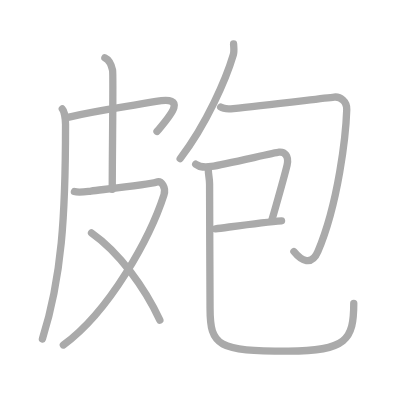
t = 0.00 s
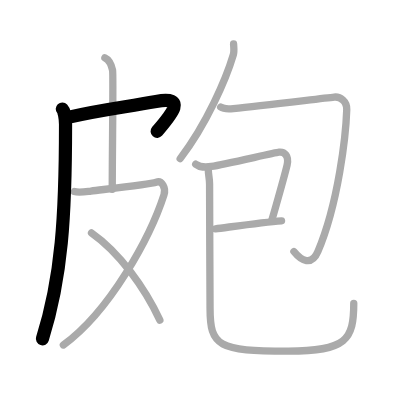
t = 2.00 s
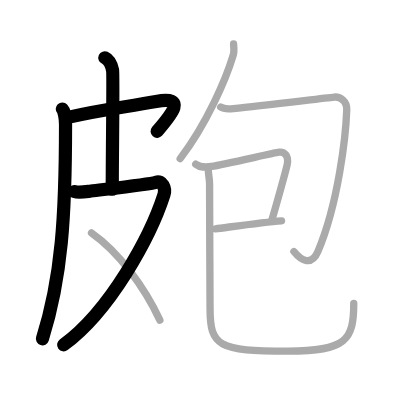
t = 4.00 s
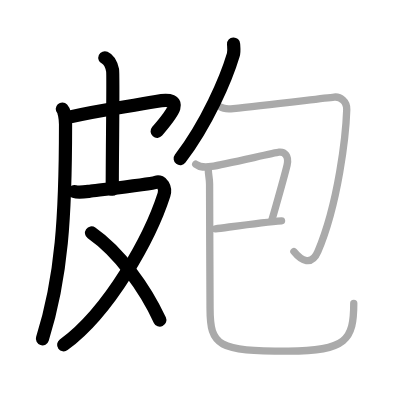
t = 6.00 s
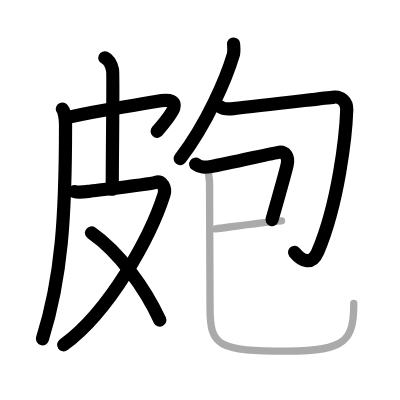
t = 8.00 s
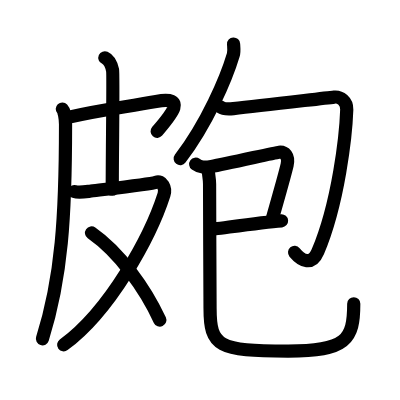
t = 10.00 s

The animated SVG that drew these frames (rendered in a browser with its animation timeline set to each time). Animation: 10 SMIL elements (animate=10); one cycle of 10.00 s.

<?xml version="1.0" standalone="no"?>
<!DOCTYPE svg PUBLIC "-//W3C//DTD SVG 1.1//EN"   "http://www.w3.org/Graphics/SVG/1.1/DTD/svg11.dtd">
<svg width="400px" height="400px"  version="1.1" xmlns="http://www.w3.org/2000/svg">
  <defs>
    <marker id="Triangle" viewBox="0 0 10 10" refX="0" refY="5" markerUnits="strokeWidth" markerWidth="3" style="stroke-opacity:0%;fill:#aaaaaa;" markerHeight="2" orient="auto">
      <path d="M 0 0 L 10 5 L 0 10 z" />
    </marker>
    
    <marker id="Arrow" viewBox="0 0 10 10" refX="5" refY="5" markerUnits="strokeWidth" markerWidth="1.8" style="stroke-opacity:0%;fill:#770000;" markerHeight="2" orient="auto">
      <path d="M 0 4 L 6 4 L 4 1 L 10 5 L 4 9 L 6 6 L 0 6 z" />
        <circle cx="5" cy="5" r="5" />
      </marker>
    
    <marker id="TriangleRed" viewBox="0 0 10 10" refX="0" refY="5" markerUnits="strokeWidth" markerWidth="3" style="stroke-opacity:0%;fill:#CC0000;" markerHeight="2" orient="auto">
      <path d="M 0 0 L 10 5 L 0 10 z" />
    </marker>
    
    <marker id="ArrowRed" viewBox="0 0 10 10" refX="5" refY="5" markerUnits="strokeWidth" markerWidth="1.8" style="stroke-opacity:0%;fill:#CC0000;" markerHeight="2" orient="auto">
      <path d="M 0 4 L 6 4 L 4 1 L 10 5 L 4 9 L 6 6 L 0 6 z" />
        <circle cx="5" cy="5" r="5" />
      </marker>
    
  </defs>
  
  <path style="fill:#ffffff; fill-opacity:100%; fill-rule:evenodd; stroke-width:0;" d="M 0 0 L 400px 0 L 400px 400px L 0 400px L 0 0" />

  <g transform="scale(3.6697247706422 3.6697247706422)">
<path style="fill:none; fill-opacity:0%; fill-rule:evenodd; stroke:#aaaaaa; stroke-opacity:100%; stroke-width: 1.5pt; stroke-linejoin:round; stroke-linecap:round;" d="M16.98 29.7c0.52 0.55 0.88 2.55 0.88 4.22c0 24.96-1.03 41.69-6.3 58.43"></path>
<path style="fill:none; fill-opacity:0%; fill-rule:evenodd; stroke:#aaaaaa; stroke-opacity:100%; stroke-width: 1.5pt; stroke-linejoin:round; stroke-linecap:round;" d="M18.2 32.04c10.05-2.29 15.61-2.79 24.33-4.39c8.93-1.64 3.74 4.07 0.26 8.17"></path>
<path style="fill:none; fill-opacity:0%; fill-rule:evenodd; stroke:#aaaaaa; stroke-opacity:100%; stroke-width: 1.5pt; stroke-linejoin:round; stroke-linecap:round;" d="M28.58 15.75c1.17 0.52 1.87 2.34 2.1 3.38c0.23 1.04-0.09 21.8-0.09 32.46"></path>
<path style="fill:none; fill-opacity:0%; fill-rule:evenodd; stroke:#aaaaaa; stroke-opacity:100%; stroke-width: 1.5pt; stroke-linejoin:round; stroke-linecap:round;" d="M20.28 52.19c1.12 0.36 2.22 0.16 4.51-0.13c4.46-0.56 16.23-1.89 17.77-2.42c1.54-0.54 2.73 1.54 2.12 3.43C41 64.5 30 84.75 17.27 94.01"></path>
<path style="fill:none; fill-opacity:0%; fill-rule:evenodd; stroke:#aaaaaa; stroke-opacity:100%; stroke-width: 1.5pt; stroke-linejoin:round; stroke-linecap:round;" d="M24.94 63.48C32.5 68.75 39.5 78.5 43.56 87.24"></path>
<path style="fill:none; fill-opacity:0%; fill-rule:evenodd; stroke:#aaaaaa; stroke-opacity:100%; stroke-width: 1.5pt; stroke-linejoin:round; stroke-linecap:round;" d="M63.65 12c0.04 0.74 0.22 1.96-0.08 2.96c-1.94 6.52-7.21 18.76-14.47 28.27"></path>
<path style="fill:none; fill-opacity:0%; fill-rule:evenodd; stroke:#aaaaaa; stroke-opacity:100%; stroke-width: 1.5pt; stroke-linejoin:round; stroke-linecap:round;" d="M60.14 29.18c0.86 0.61 2.02 0.56 3.45 0.41c8.16-0.84 24.05-2.78 27.49-3.14c1.63-0.17 3.48 1.12 3.41 3.41c-0.23 6.89-2.24 25.39-7.88 38.71c-1.68 3.96-4.49 2.53-6.52-0.02"></path>
<path style="fill:none; fill-opacity:0%; fill-rule:evenodd; stroke:#aaaaaa; stroke-opacity:100%; stroke-width: 1.5pt; stroke-linejoin:round; stroke-linecap:round;" d="M53.33 44.74c1.29 0.94 2.39 0.94 4.28 0.63c3.84-0.63 17.25-3.77 18.42-3.89c1.55-0.16 2.76 1.03 2.21 3.47c-0.17 0.73-2.3 8.55-4.15 15.03"></path>
<path style="fill:none; fill-opacity:0%; fill-rule:evenodd; stroke:#aaaaaa; stroke-opacity:100%; stroke-width: 1.5pt; stroke-linejoin:round; stroke-linecap:round;" d="M58.71 62.35c3.63-0.45 12.84-1.79 18.01-2.18"></path>
<path style="fill:none; fill-opacity:0%; fill-rule:evenodd; stroke:#aaaaaa; stroke-opacity:100%; stroke-width: 1.5pt; stroke-linejoin:round; stroke-linecap:round;" d="M56.76 46.02c-0.01 1.75 0.35 2.42 0.35 4.13c-0.03 5.48 0.13 29.05 0.13 33.83c0 10.4 2.21 11.7 21.27 11.7c15.93 0 17.89-3.1 17.89-13.03"></path>

<path style="fill:none; fill-opacity:0%; fill-rule:evenodd; stroke:#000000; stroke-opacity:100%; stroke-width: 2.7pt; stroke-linejoin:round; stroke-linecap:round;" d="M16.98 29.7c0.52 0.55 0.88 2.55 0.88 4.22c0 24.96-1.03 41.69-6.3 58.43" pathLength="100" stroke-dashoffset="100" stroke-dasharray="100 105"><animate id="dashAnim1" attributeName="stroke-dashoffset" from="100" to="0" dur="1s" calcMode="linear" fill="freeze"/></path>
<path style="fill:none; fill-opacity:0%; fill-rule:evenodd; stroke:#000000; stroke-opacity:100%; stroke-width: 2.7pt; stroke-linejoin:round; stroke-linecap:round;" d="M18.2 32.04c10.05-2.29 15.61-2.79 24.33-4.39c8.93-1.64 3.74 4.07 0.26 8.17" pathLength="100" stroke-dashoffset="100" stroke-dasharray="100 105"><animate id="dashAnim2" attributeName="stroke-dashoffset" from="100" to="0" dur="1s" calcMode="linear" begin="dashAnim1.end" fill="freeze"/></path>
<path style="fill:none; fill-opacity:0%; fill-rule:evenodd; stroke:#000000; stroke-opacity:100%; stroke-width: 2.7pt; stroke-linejoin:round; stroke-linecap:round;" d="M28.58 15.75c1.17 0.52 1.87 2.34 2.1 3.38c0.23 1.04-0.09 21.8-0.09 32.46" pathLength="100" stroke-dashoffset="100" stroke-dasharray="100 105"><animate id="dashAnim3" attributeName="stroke-dashoffset" from="100" to="0" dur="1s" calcMode="linear" begin="dashAnim2.end" fill="freeze"/></path>
<path style="fill:none; fill-opacity:0%; fill-rule:evenodd; stroke:#000000; stroke-opacity:100%; stroke-width: 2.7pt; stroke-linejoin:round; stroke-linecap:round;" d="M20.28 52.19c1.12 0.36 2.22 0.16 4.51-0.13c4.46-0.56 16.23-1.89 17.77-2.42c1.54-0.54 2.73 1.54 2.12 3.43C41 64.5 30 84.75 17.27 94.01" pathLength="100" stroke-dashoffset="100" stroke-dasharray="100 105"><animate id="dashAnim4" attributeName="stroke-dashoffset" from="100" to="0" dur="1s" calcMode="linear" begin="dashAnim3.end" fill="freeze"/></path>
<path style="fill:none; fill-opacity:0%; fill-rule:evenodd; stroke:#000000; stroke-opacity:100%; stroke-width: 2.7pt; stroke-linejoin:round; stroke-linecap:round;" d="M24.94 63.48C32.5 68.75 39.5 78.5 43.56 87.24" pathLength="100" stroke-dashoffset="100" stroke-dasharray="100 105"><animate id="dashAnim5" attributeName="stroke-dashoffset" from="100" to="0" dur="1s" calcMode="linear" begin="dashAnim4.end" fill="freeze"/></path>
<path style="fill:none; fill-opacity:0%; fill-rule:evenodd; stroke:#000000; stroke-opacity:100%; stroke-width: 2.7pt; stroke-linejoin:round; stroke-linecap:round;" d="M63.65 12c0.04 0.74 0.22 1.96-0.08 2.96c-1.94 6.52-7.21 18.76-14.47 28.27" pathLength="100" stroke-dashoffset="100" stroke-dasharray="100 105"><animate id="dashAnim6" attributeName="stroke-dashoffset" from="100" to="0" dur="1s" calcMode="linear" begin="dashAnim5.end" fill="freeze"/></path>
<path style="fill:none; fill-opacity:0%; fill-rule:evenodd; stroke:#000000; stroke-opacity:100%; stroke-width: 2.7pt; stroke-linejoin:round; stroke-linecap:round;" d="M60.14 29.18c0.86 0.61 2.02 0.56 3.45 0.41c8.16-0.84 24.05-2.78 27.49-3.14c1.63-0.17 3.48 1.12 3.41 3.41c-0.23 6.89-2.24 25.39-7.88 38.71c-1.68 3.96-4.49 2.53-6.52-0.02" pathLength="100" stroke-dashoffset="100" stroke-dasharray="100 105"><animate id="dashAnim7" attributeName="stroke-dashoffset" from="100" to="0" dur="1s" calcMode="linear" begin="dashAnim6.end" fill="freeze"/></path>
<path style="fill:none; fill-opacity:0%; fill-rule:evenodd; stroke:#000000; stroke-opacity:100%; stroke-width: 2.7pt; stroke-linejoin:round; stroke-linecap:round;" d="M53.33 44.74c1.29 0.94 2.39 0.94 4.28 0.63c3.84-0.63 17.25-3.77 18.42-3.89c1.55-0.16 2.76 1.03 2.21 3.47c-0.17 0.73-2.3 8.55-4.15 15.03" pathLength="100" stroke-dashoffset="100" stroke-dasharray="100 105"><animate id="dashAnim8" attributeName="stroke-dashoffset" from="100" to="0" dur="1s" calcMode="linear" begin="dashAnim7.end" fill="freeze"/></path>
<path style="fill:none; fill-opacity:0%; fill-rule:evenodd; stroke:#000000; stroke-opacity:100%; stroke-width: 2.7pt; stroke-linejoin:round; stroke-linecap:round;" d="M58.71 62.35c3.63-0.45 12.84-1.79 18.01-2.18" pathLength="100" stroke-dashoffset="100" stroke-dasharray="100 105"><animate id="dashAnim9" attributeName="stroke-dashoffset" from="100" to="0" dur="1s" calcMode="linear" begin="dashAnim8.end" fill="freeze"/></path>
<path style="fill:none; fill-opacity:0%; fill-rule:evenodd; stroke:#000000; stroke-opacity:100%; stroke-width: 2.7pt; stroke-linejoin:round; stroke-linecap:round;" d="M56.76 46.02c-0.01 1.75 0.35 2.42 0.35 4.13c-0.03 5.48 0.13 29.05 0.13 33.83c0 10.4 2.21 11.7 21.27 11.7c15.93 0 17.89-3.1 17.89-13.03" pathLength="100" stroke-dashoffset="100" stroke-dasharray="100 105"><animate id="dashAnim10" attributeName="stroke-dashoffset" from="100" to="0" dur="1s" calcMode="linear" begin="dashAnim9.end" fill="freeze"/></path>

</g>

</svg>  
          
